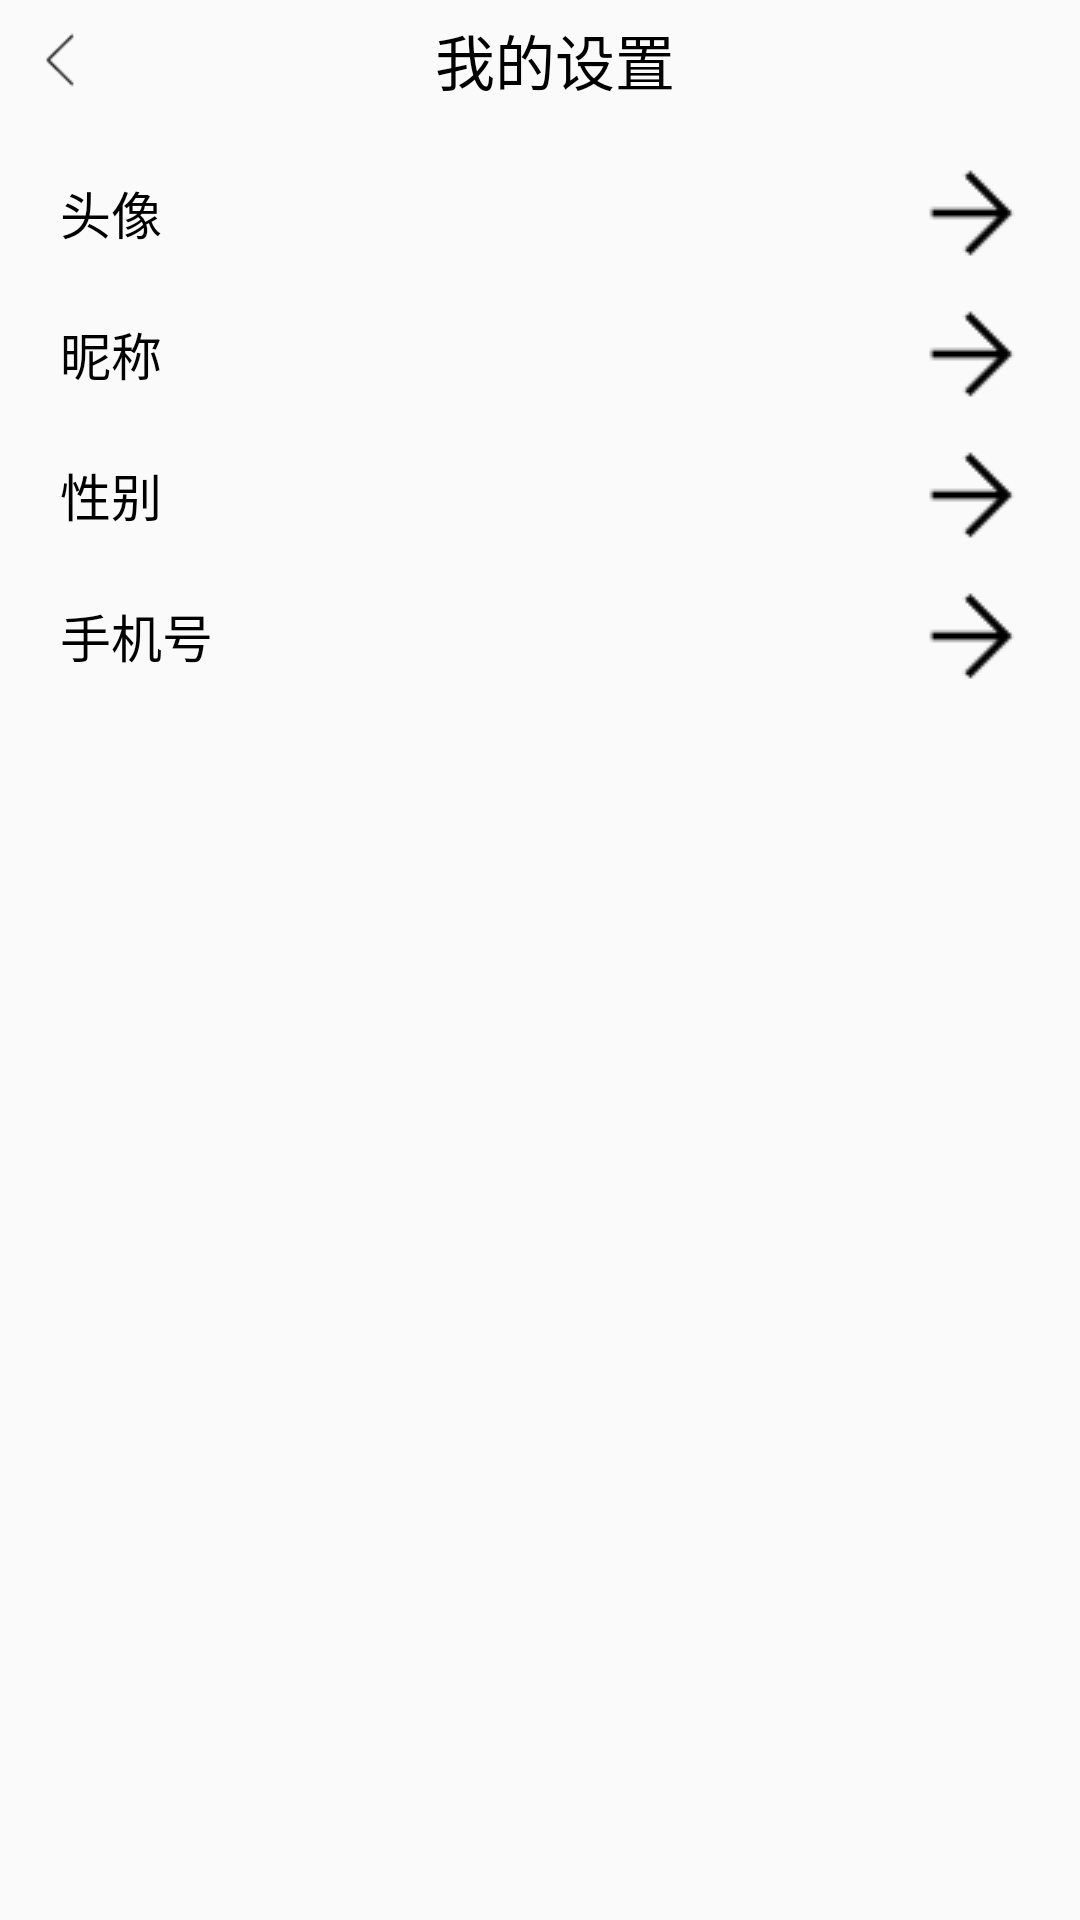

Android layout source for this screen:
<!-- AndroidManifest.xml: application theme AppTheme -->
<!-- res/layout/activity_my_stuff.xml -->
<?xml version="1.0" encoding="utf-8"?>
<LinearLayout xmlns:android="http://schemas.android.com/apk/res/android"
    android:layout_width="match_parent"
    android:layout_height="match_parent"
    android:orientation="vertical">

    <LinearLayout
        android:layout_width="match_parent"
        android:layout_height="wrap_content"
        android:orientation="horizontal">

        <ImageView
            android:id="@+id/iv_fanhui"
            android:layout_width="20dp"
            android:layout_height="20dp"
            android:background="@drawable/if_fanhui"
            android:layout_marginLeft="10dp"
            android:layout_marginTop="10dp"
            android:layout_marginBottom="10dp"/>
        <View
            android:layout_width="0dp"
            android:layout_height="0dp"
            android:layout_weight="1"/>
        <TextView
            android:layout_width="wrap_content"
            android:layout_height="wrap_content"
            android:text="我的设置"
            android:textColor="@color/colorBlack"
            android:textSize="20sp"
            android:layout_gravity="center"/>
        <View
            android:layout_width="0dp"
            android:layout_height="0dp"
            android:layout_weight="1"/>
        <View
            android:layout_width="20dp"
            android:layout_height="0dp" />
    </LinearLayout>

    <LinearLayout
        android:id="@+id/ll_head"
        android:layout_width="match_parent"
        android:layout_height="wrap_content"
        android:layout_marginTop="15dp"
        android:orientation="horizontal">

        <TextView
            android:layout_marginLeft="20dp"
            android:layout_width="wrap_content"
            android:layout_height="wrap_content"
            android:text="头像"
            android:layout_gravity="center"
            android:textSize="17sp"
            android:textColor="@color/colorBlack"/>

        <View
            android:layout_width="0dp"
            android:layout_height="0dp"
            android:layout_weight="1"/>

        <ImageView
            android:layout_width="wrap_content"
            android:layout_height="wrap_content"
            android:background="@drawable/if_fanhui_you"
            android:layout_marginRight="20dp"/>

    </LinearLayout>

    <LinearLayout
        android:id="@+id/ll_net_name"
        android:layout_width="match_parent"
        android:layout_height="wrap_content"
        android:layout_marginTop="15dp"
        android:orientation="horizontal">

        <TextView
            android:layout_marginLeft="20dp"
            android:layout_width="wrap_content"
            android:layout_height="wrap_content"
            android:text="昵称"
            android:layout_gravity="center"
            android:textSize="17sp"
            android:textColor="@color/colorBlack"/>

        <View
            android:layout_width="0dp"
            android:layout_height="0dp"
            android:layout_weight="1"/>

        <ImageView
            android:layout_width="wrap_content"
            android:layout_height="wrap_content"
            android:background="@drawable/if_fanhui_you"
            android:layout_marginRight="20dp"/>

    </LinearLayout>

    <LinearLayout
        android:id="@+id/ll_gender"
        android:layout_width="match_parent"
        android:layout_height="wrap_content"
        android:layout_marginTop="15dp"
        android:orientation="horizontal">

        <TextView
            android:layout_marginLeft="20dp"
            android:layout_width="wrap_content"
            android:layout_height="wrap_content"
            android:text="性别"
            android:layout_gravity="center"
            android:textSize="17sp"
            android:textColor="@color/colorBlack"/>

        <View
            android:layout_width="0dp"
            android:layout_height="0dp"
            android:layout_weight="1"/>

        <ImageView
            android:layout_width="wrap_content"
            android:layout_height="wrap_content"
            android:background="@drawable/if_fanhui_you"
            android:layout_marginRight="20dp"/>

    </LinearLayout>

    <LinearLayout
        android:id="@+id/ll_phone"
        android:layout_width="match_parent"
        android:layout_height="wrap_content"
        android:layout_marginTop="15dp"
        android:orientation="horizontal">

        <TextView
            android:layout_marginLeft="20dp"
            android:layout_width="wrap_content"
            android:layout_height="wrap_content"
            android:text="手机号"
            android:layout_gravity="center"
            android:textSize="17sp"
            android:textColor="@color/colorBlack"/>

        <View
            android:layout_width="0dp"
            android:layout_height="0dp"
            android:layout_weight="1"/>

        <ImageView
            android:layout_width="wrap_content"
            android:layout_height="wrap_content"
            android:background="@drawable/if_fanhui_you"
            android:layout_marginRight="20dp"/>

    </LinearLayout>

</LinearLayout>
<!-- resources referenced by this layout -->
<resources>
  <color name="colorBlack">#000000</color>
  <!-- drawable if_fanhui: png bitmap (drawable, 333 bytes) -->
  <!-- drawable if_fanhui_you: png bitmap (drawable, 304 bytes) -->
  <style name="AppTheme" parent="Theme.AppCompat.Light.NoActionBar">
          
          <item name="colorPrimary">@color/colorBBlue</item>
          <item name="colorPrimaryDark">@color/colorBBlue</item>
          <item name="colorAccent">@color/colorBBlue</item>
      </style>
  <color name="colorBBlue">#66B3FF</color>
</resources>
